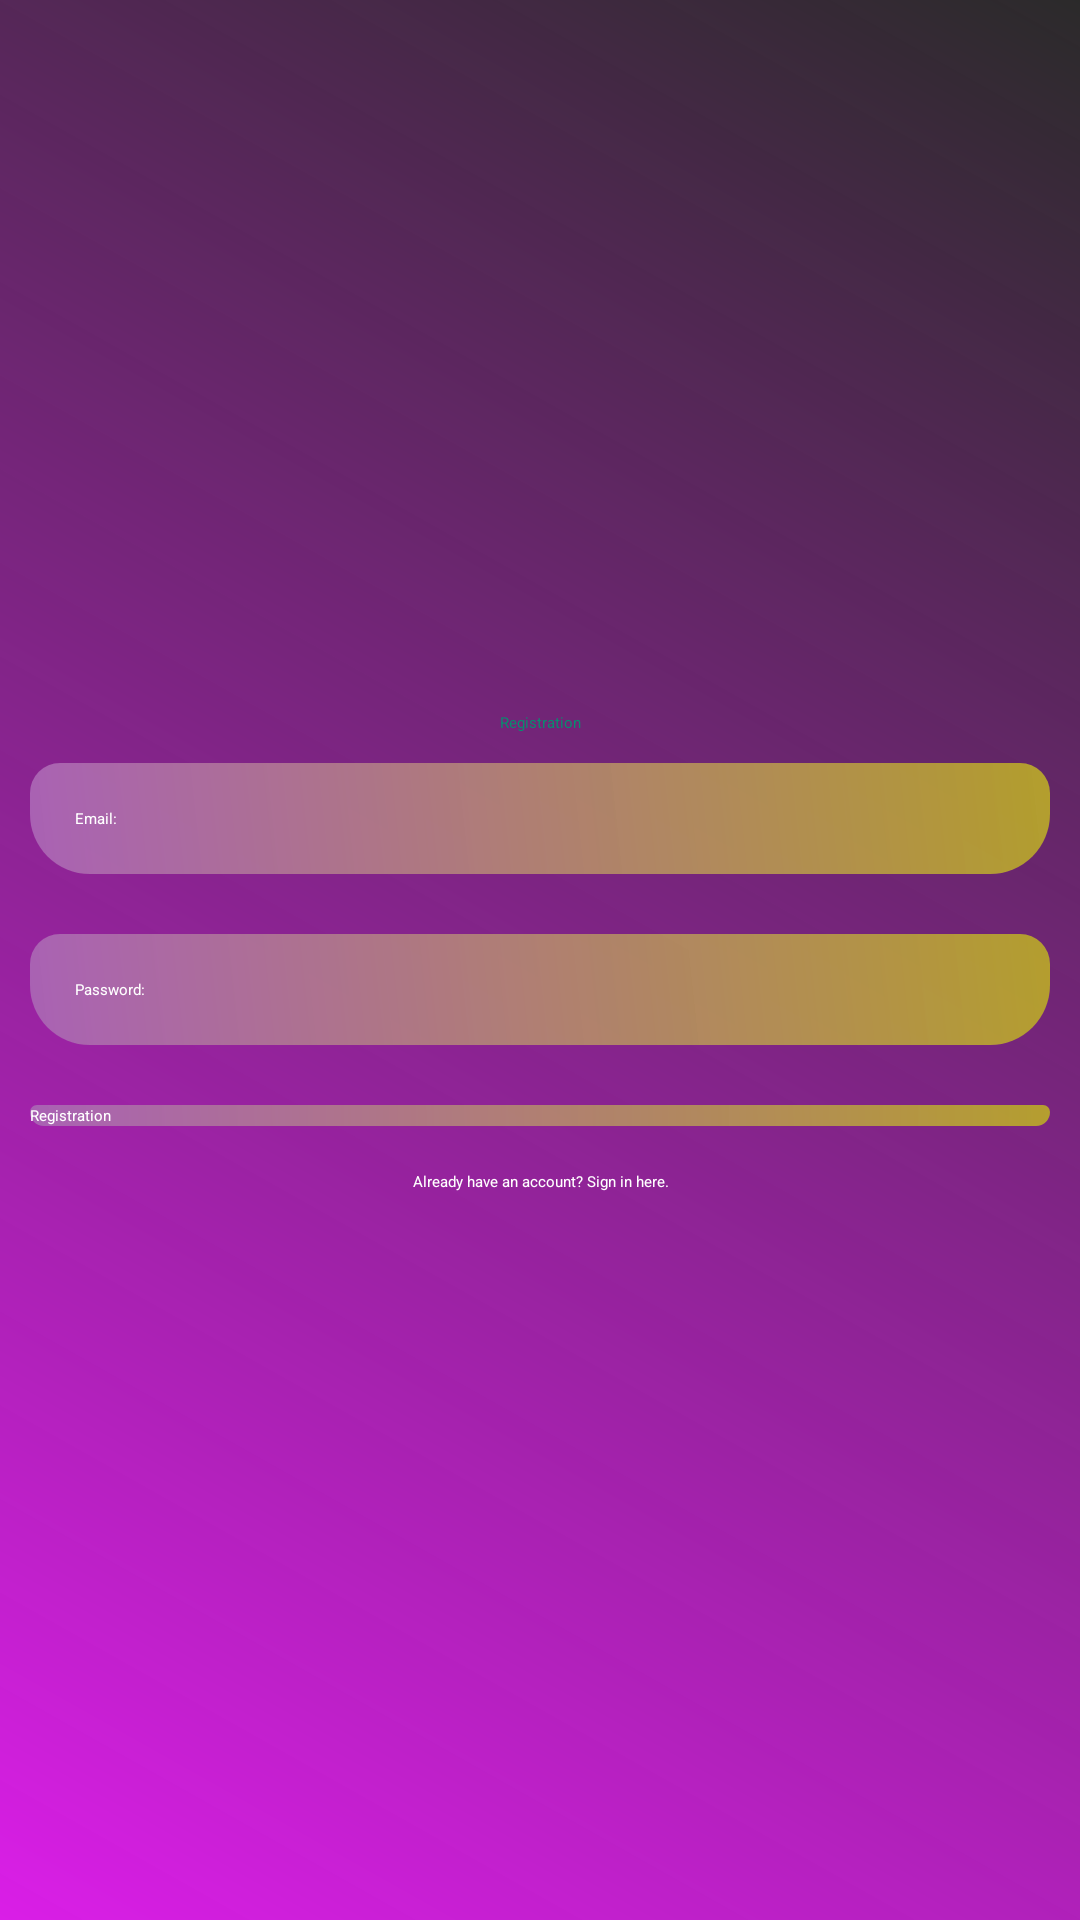

Write the Android layout XML for this screen, with the resource values it uses.
<!-- AndroidManifest.xml: activity theme Theme.BudgetTrackerApp -->
<!-- res/layout/activity_registration.xml -->
<?xml version="1.0" encoding="utf-8"?>
<LinearLayout xmlns:android="http://schemas.android.com/apk/res/android"
    xmlns:app="http://schemas.android.com/apk/res-auto"
    xmlns:tools="http://schemas.android.com/tools"
    android:id="@+id/main"
    android:layout_width="match_parent"
    android:orientation="vertical"
    android:gravity="center"
    android:background="@drawable/background_color"
    android:layout_height="match_parent"
    tools:context=".RegistrationActivity">

    <ScrollView
        android:layout_width="match_parent"
        android:layout_height="wrap_content"
        tools:ignore="UselessParent">
        <LinearLayout
            android:layout_width="match_parent"
            android:layout_height="wrap_content"
            android:orientation="vertical"
            android:gravity="center">
            <TextView
                android:layout_width="match_parent"
                android:layout_height="wrap_content"
                android:textColor="@color/white"
                android:text="Registration"
                android:textAppearance="?android:textAppearanceLarge"
                android:gravity="center"
                tools:ignore="HardcodedText" />

            <EditText
                android:layout_width="match_parent"
                android:layout_height="wrap_content"
                android:layout_margin="10dp"
                android:hint="@string/email"
                android:textColor="@android:color/white"
                android:textColorHint="@android:color/white"
                android:background="@drawable/edittext_background"
                android:padding="15dp"
                android:id="@+id/email_reg"
                android:importantForAutofill="no"
                tools:ignore="TextFields" />

            <EditText
                android:layout_width="match_parent"
                android:layout_height="wrap_content"
                android:layout_margin="10dp"
                android:padding="15dp"
                android:textColor="@android:color/white"
                android:textColorHint="@android:color/white"
                android:background="@drawable/edittext_background"
                android:hint="@string/password"
                android:id="@+id/password_reg"
                android:importantForAutofill="no"
                tools:ignore="TextFields" />

            <Button
                android:layout_width="match_parent"
                android:layout_height="wrap_content"
                android:layout_margin="10dp"
                android:text="@string/registration"
                android:background="@drawable/edittext_background"
                android:textColor="@android:color/white"
                android:id="@+id/btn_reg"
                android:textAppearance="?android:textAppearanceMedium"
                />

            <TextView
                android:layout_width="match_parent"
                android:layout_height="wrap_content"
                android:gravity="center"
                android:text="Already have an account? Sign in here."
                android:padding="5dp"
                android:textColor="@android:color/white"
                android:id="@+id/login_here"
                tools:ignore="HardcodedText" />

        </LinearLayout>
    </ScrollView>
</LinearLayout>
<!-- resources referenced by this layout -->
<resources>
  <color name="white">#098C6F</color>
  <!-- drawable background_color (drawable) -->
  <?xml version="1.0" encoding="utf-8"?>
  <shape xmlns:android="http://schemas.android.com/apk/res/android">
      <gradient android:angle="45"
          android:startColor="#DA1EE7"
          android:endColor="#E4121111" />
  
  </shape>
  <!-- drawable edittext_background (drawable) -->
  <?xml version="1.0" encoding="utf-8"?>
  <shape xmlns:android="http://schemas.android.com/apk/res/android">
      <gradient
           android:angle="45"
          android:startColor="#A961B4"
          android:endColor="#E4BCAC26"
          />
      <corners
          android:topRightRadius="10dp"
          android:topLeftRadius="10dp"
          android:bottomRightRadius="20dp"
          android:bottomLeftRadius="20dp"
          />
  
  </shape>
  <string name="email">Email:</string>
  <string name="password">Password:</string>
  <string name="registration">Registration</string>
  <style name="Theme.BudgetTrackerApp" parent="Base.Theme.BudgetTrackerApp">
          
          <item name="android:navigationBarColor">@android:color/transparent</item>
          <item name="android:statusBarColor">@android:color/transparent</item>
          <item name="android:windowLightStatusBar">?attr/isLightTheme</item>
      </style>
</resources>
